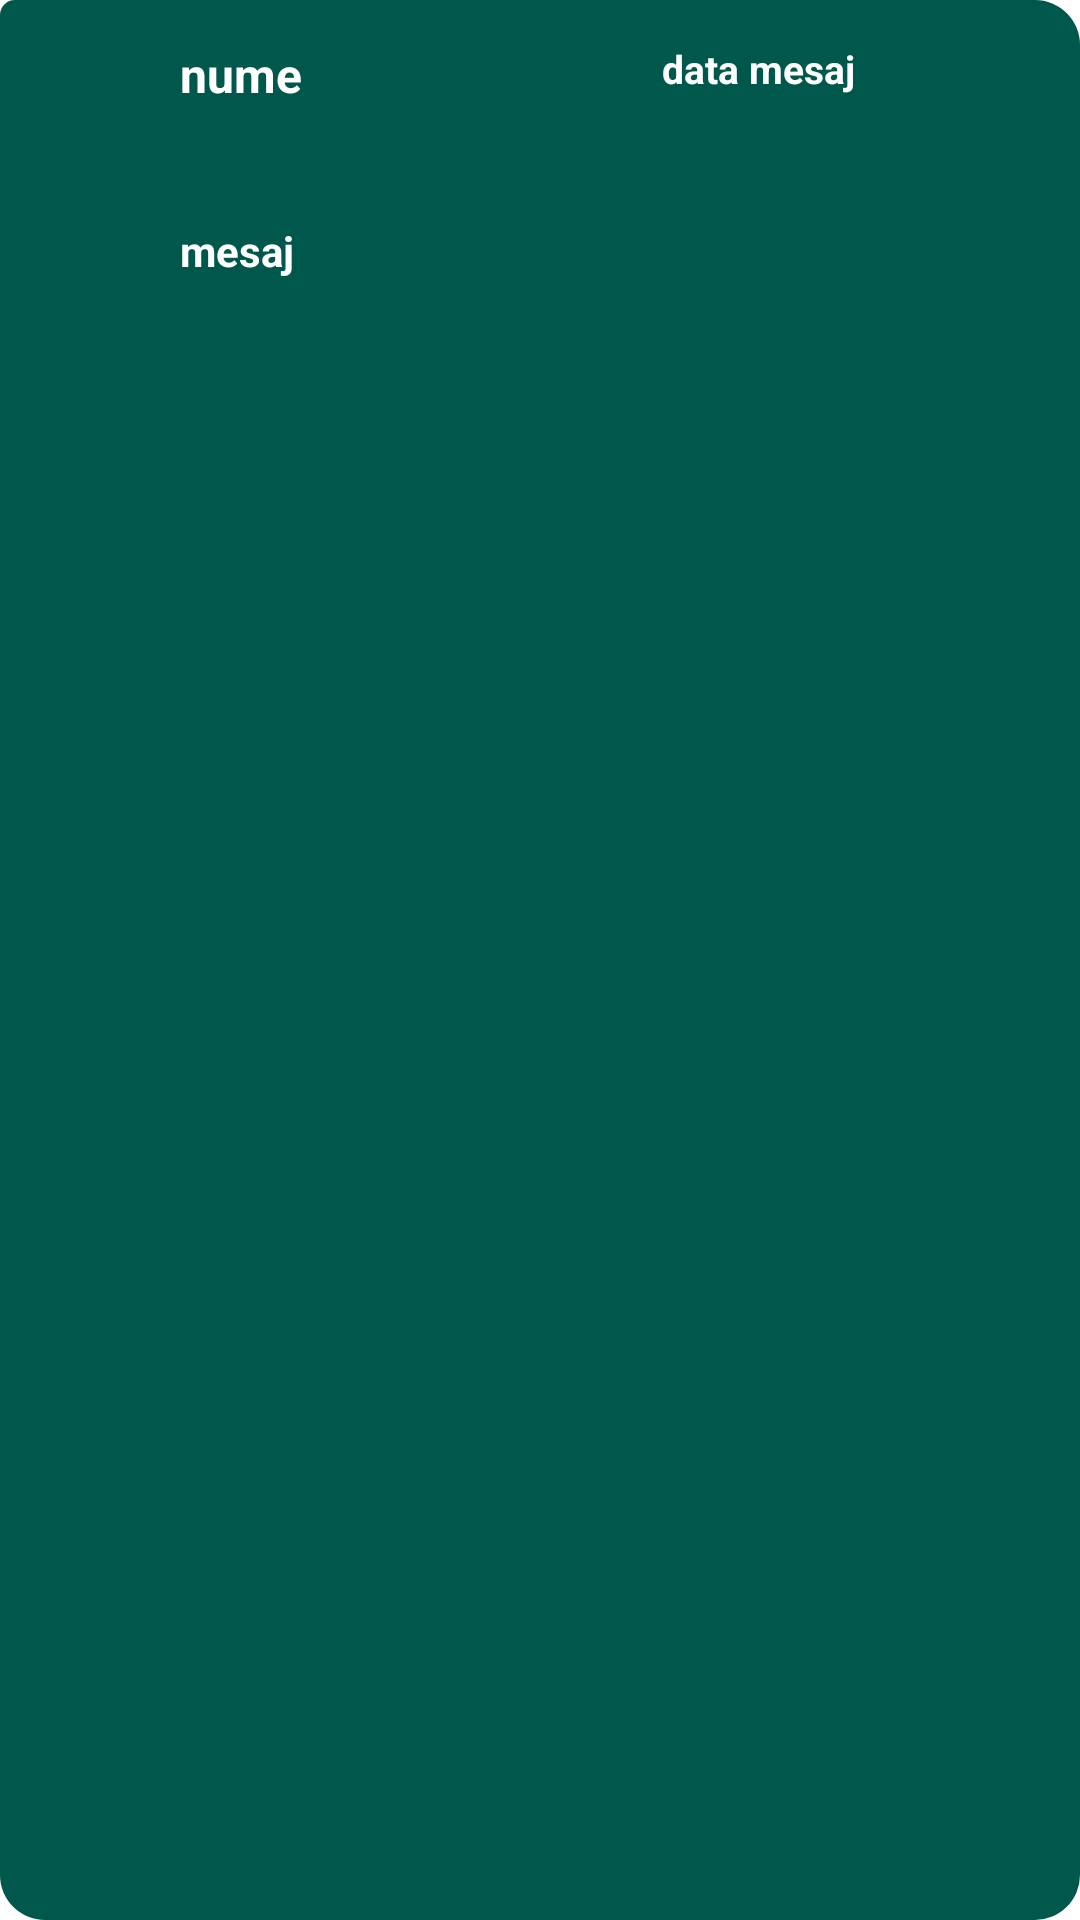

Write the Android layout XML for this screen, with the resource values it uses.
<!-- AndroidManifest.xml: application theme Theme.AplicatieLicenta -->
<!-- res/layout/layout_mesaj_other.xml -->
<?xml version="1.0" encoding="utf-8"?>
<androidx.constraintlayout.widget.ConstraintLayout
    xmlns:android="http://schemas.android.com/apk/res/android"
    xmlns:app="http://schemas.android.com/apk/res-auto"
    xmlns:tools="http://schemas.android.com/tools"
    android:layout_width="match_parent"
    android:layout_height="wrap_content"
    android:layout_marginBottom="40dp"
    android:paddingVertical="10dp"
    android:paddingRight="15dp"
    android:paddingLeft="60dp"
    android:background="@drawable/bubble_chat_other"
    android:layout_alignParentRight="true" >

    <TextView
        android:id="@+id/textViewNumePersoanaMesajOther"
        android:layout_width="209dp"
        android:layout_height="48dp"
        android:layout_marginTop="4dp"
        android:text="nume"
        android:textColor="@color/white"
        android:textSize="16sp"
        android:textStyle="bold"
        android:layout_alignParentRight="true"
        app:layout_constraintStart_toStartOf="parent"
        app:layout_constraintTop_toTopOf="parent">

    </TextView>

    <TextView
        android:id="@+id/textViewDataMesajOther"
        android:layout_width="wrap_content"
        android:layout_height="wrap_content"
        android:layout_marginTop="4dp"
        android:layout_marginEnd="60dp"
        android:layout_marginRight="60dp"
        android:text="data mesaj"
        android:textColor="@color/white"
        android:textStyle="bold"
        android:textSize="13sp"
        android:layout_alignParentRight="true"
        app:layout_constraintEnd_toEndOf="parent"
        app:layout_constraintTop_toTopOf="parent" />

    <TextView
        android:id="@+id/textViewMesajOther"
        android:layout_width="match_parent"
        android:layout_height="wrap_content"
        android:layout_marginTop="64dp"
        android:text="mesaj"
        android:textColor="@color/white"
        android:textStyle="bold"
        android:layout_alignParentRight="true"
        app:layout_constraintTop_toTopOf="parent"
        tools:layout_editor_absoluteX="0dp">

    </TextView>



</androidx.constraintlayout.widget.ConstraintLayout>
<!-- resources referenced by this layout -->
<resources>
  <color name="white">#FFFFFFFF</color>
  <!-- drawable bubble_chat_other (drawable) -->
  <?xml version="1.0" encoding="utf-8"?>
  <shape xmlns:android="http://schemas.android.com/apk/res/android"
      android:shape="rectangle">
      <solid android:color="@color/colorPrimaryDark"/>
      <corners android:topLeftRadius="5dp"
          android:radius="15dp"/>
  
  </shape>
  <style name="Theme.AplicatieLicenta" parent="Theme.MaterialComponents.DayNight.NoActionBar">
          
          <item name="colorPrimary">@color/purple_500</item>
          <item name="colorPrimaryVariant">@color/purple_700</item>
          <item name="colorOnPrimary">@color/white</item>
          
          <item name="colorSecondary">@color/teal_200</item>
          <item name="colorSecondaryVariant">@color/teal_700</item>
          <item name="colorOnSecondary">@color/black</item>
          <item name="android:windowNoTitle">true</item>
          <item name="android:windowTranslucentStatus">true</item>
          
          
      </style>
  <color name="colorPrimaryDark">#00574B</color>
  <color name="purple_500">#FF6200EE</color>
  <color name="purple_700">#FF3700B3</color>
  <color name="teal_200">#FF03DAC5</color>
  <color name="teal_700">#FF018786</color>
  <color name="black">#FF000000</color>
</resources>
